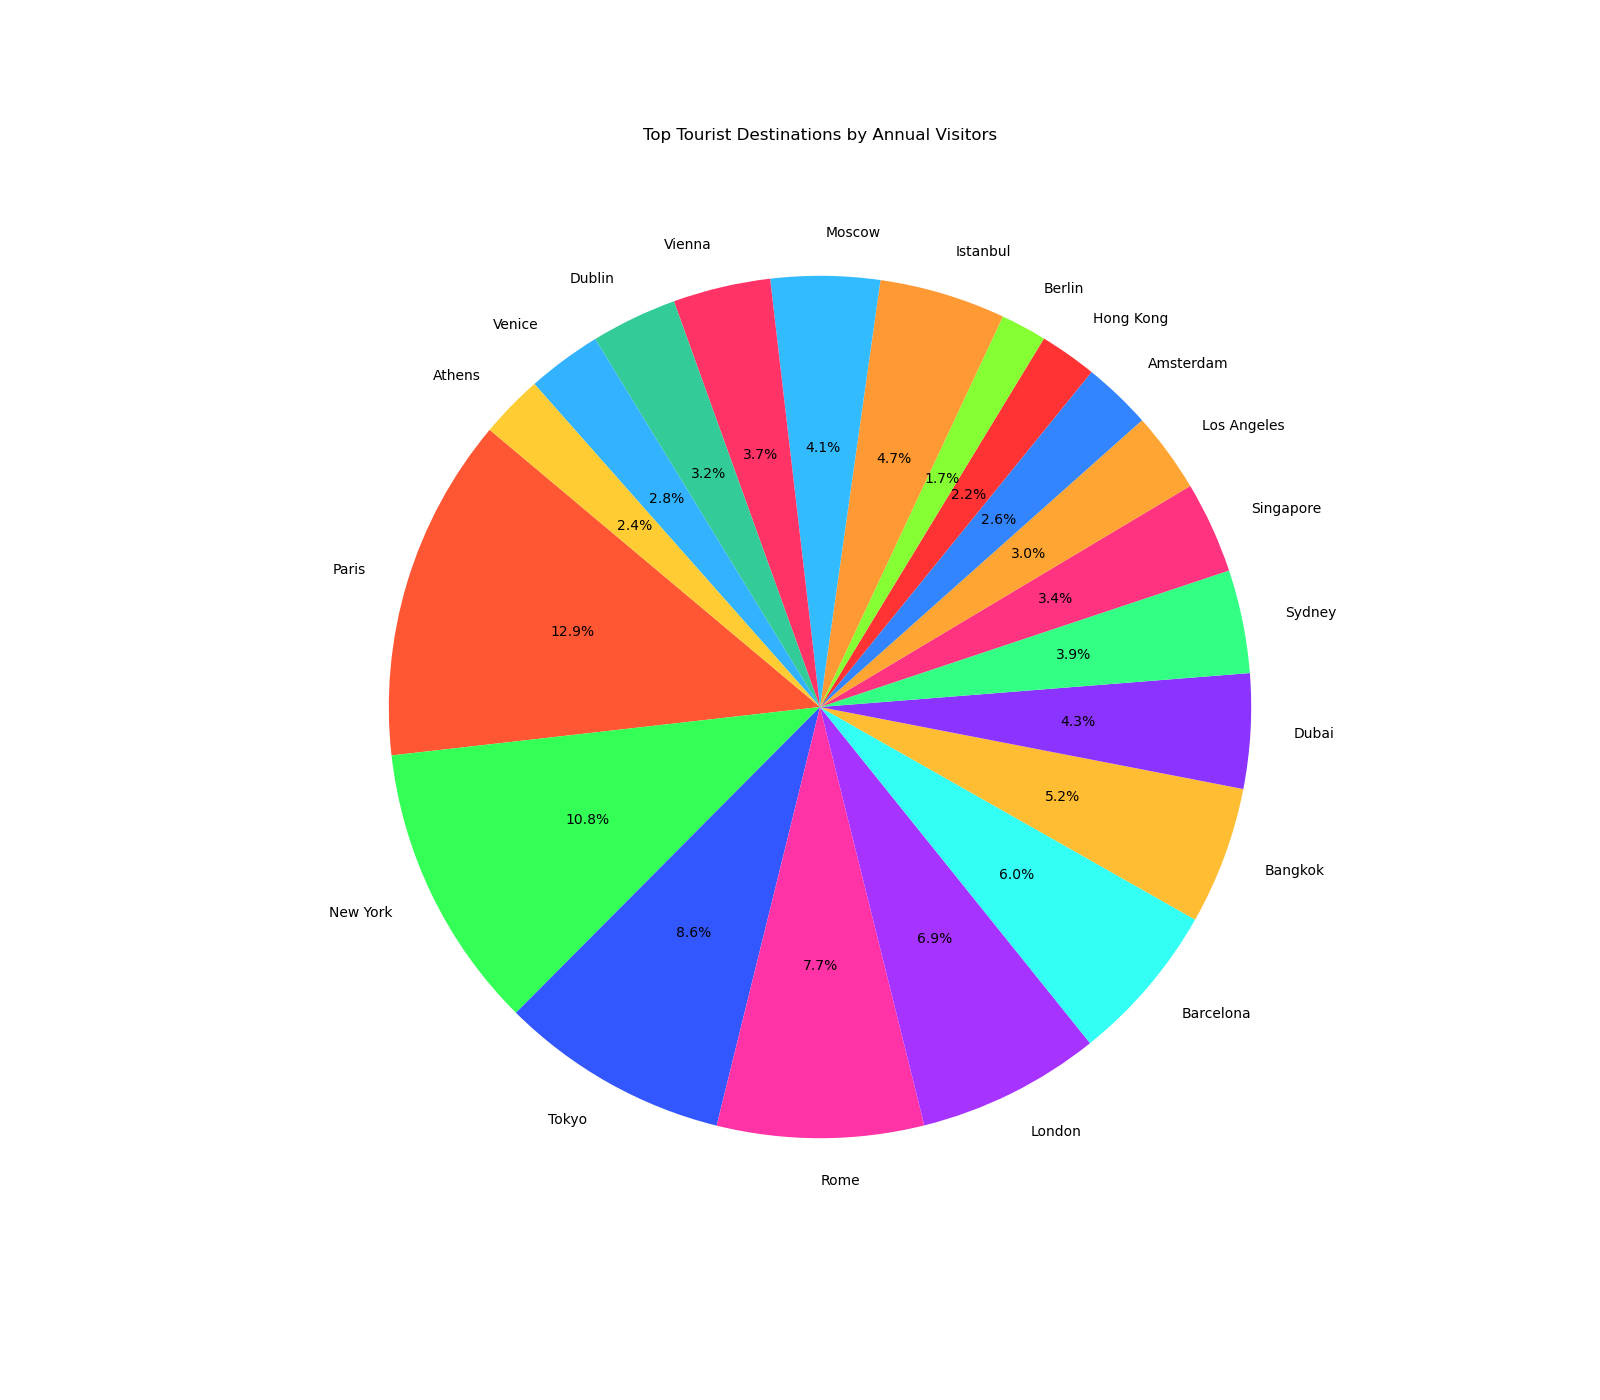

Values plotted in this chart, from the file beside it:
Destination, Visitors, Color
Paris, 300, #FF5733
New York, 250, #33FF57
Tokyo, 200, #3357FF
Rome, 180, #FF33A6
London, 160, #A633FF
Barcelona, 140, #33FFF5
Bangkok, 120, #FFBD33
Dubai, 100, #8B33FF
Sydney, 90, #33FF85
Singapore, 80, #FF3380
Los Angeles, 70, #FFA533
Amsterdam, 60, #3385FF
Hong Kong, 50, #FF3333
Berlin, 40, #85FF33
Istanbul, 110, #FF9933
Moscow, 95, #33BBFF
Vienna, 85, #FF3366
Dublin, 75, #33CC99
Venice, 65, #33B2FF
Athens, 55, #FFCC33
